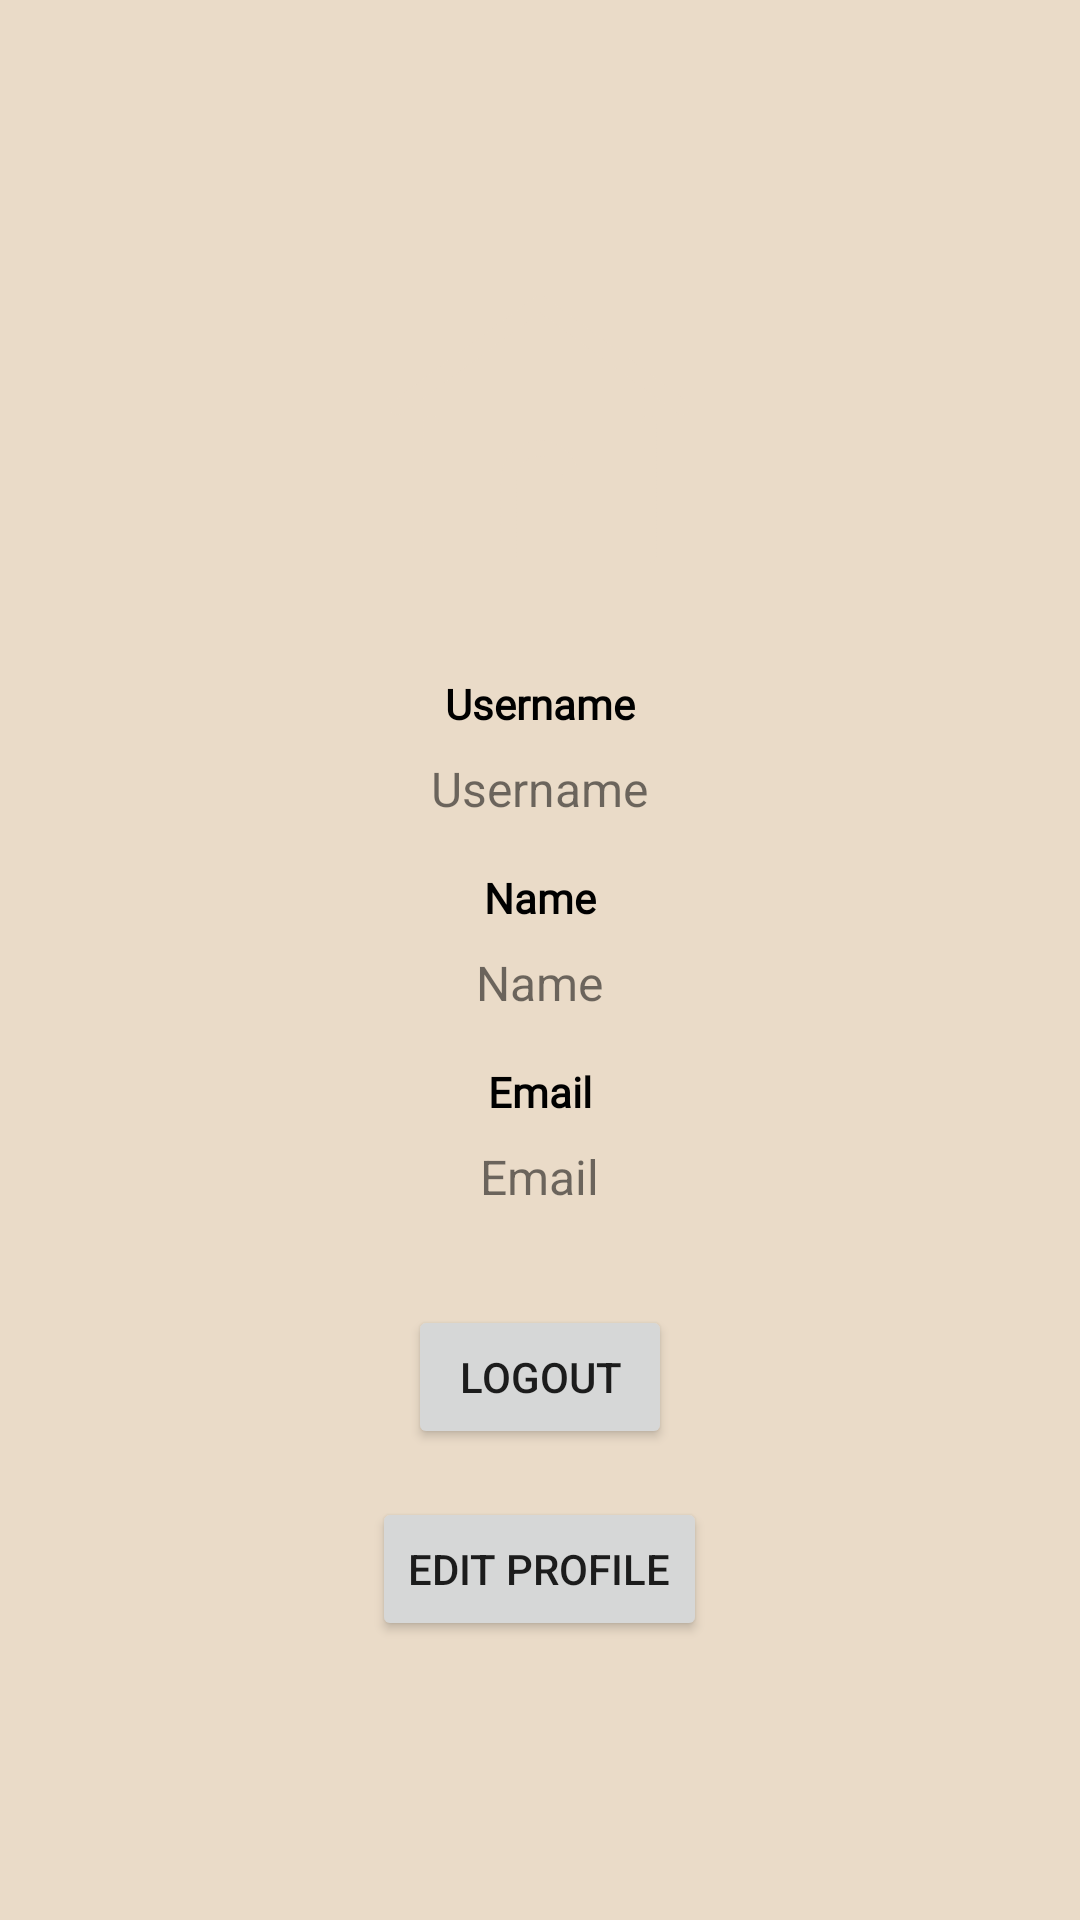

The Android layout XML behind this screen, and the referenced resources:
<!-- AndroidManifest.xml: application theme Theme.Goodreads2 -->
<!-- res/layout/fragment_profile.xml -->
<?xml version="1.0" encoding="utf-8"?>
<LinearLayout xmlns:android="http://schemas.android.com/apk/res/android"
    android:layout_width="match_parent"
    android:layout_height="match_parent"
    android:background="@color/background"
    android:orientation="vertical"
    android:padding="16dp"
    android:gravity="center_vertical">

    <ImageView
        android:id="@+id/profilePic"
        android:layout_width="100dp"
        android:layout_height="100dp"
        android:layout_gravity="center"
        android:contentDescription="Profile Picture"
        android:src="@drawable/home" />

    <TextView
        android:id="@+id/textView1"
        android:layout_width="wrap_content"
        android:layout_height="wrap_content"
        android:layout_marginTop="32dp"
        android:fontFamily="@font/roboto_light"
        android:text="Username"
        android:textAppearance="@style/TextAppearance.AppCompat.Small"
        android:textColor="#000000"
        android:layout_gravity="center"
        android:textStyle="bold"/>

    <TextView
        android:id="@+id/username"
        android:layout_width="wrap_content"
        android:layout_height="wrap_content"
        android:layout_gravity="center"
        android:layout_marginTop="8dp"
        android:text="Username"
        android:textSize="16sp"
         />

    <TextView
        android:id="@+id/textView2"
        android:layout_width="wrap_content"
        android:layout_height="wrap_content"
        android:layout_marginTop="16dp"
        android:fontFamily="@font/roboto_light"
        android:text="Name"
        android:textAppearance="@style/TextAppearance.AppCompat.Small"
        android:textColor="#000000"
        android:layout_gravity="center"
        android:textStyle="bold"/>

    <TextView
        android:id="@+id/name"
        android:layout_width="wrap_content"
        android:layout_height="wrap_content"
        android:layout_gravity="center"
        android:layout_marginTop="8dp"
        android:text="Name"
        android:textSize="16sp" />

    <TextView
        android:id="@+id/textView3"
        android:layout_width="wrap_content"
        android:layout_height="wrap_content"
        android:layout_marginTop="16dp"
        android:fontFamily="@font/roboto_light"
        android:text="Email"
        android:textAppearance="@style/TextAppearance.AppCompat.Small"
        android:textColor="#000000"
        android:layout_gravity="center"
        android:textStyle="bold"/>

    <TextView
        android:id="@+id/email"
        android:layout_width="wrap_content"
        android:layout_height="wrap_content"
        android:layout_gravity="center"
        android:layout_marginTop="8dp"
        android:text="Email"
        android:textSize="16sp" />

    <Button
        android:id="@+id/btnLogout"
        android:layout_width="wrap_content"
        android:layout_height="wrap_content"
        android:layout_gravity="center"
        android:layout_marginTop="32dp"
        android:text="Logout" />

    <Button
        android:id="@+id/btnEditProfile"
        android:layout_width="wrap_content"
        android:layout_height="wrap_content"
        android:layout_gravity="center"
        android:layout_marginTop="16dp"
        android:text="Edit Profile" />

</LinearLayout>
<!-- resources referenced by this layout -->
<resources>
  <color name="background">#EADBC8</color>
  <!-- drawable home: png bitmap (drawable, 15275 bytes) -->
  <style name="Theme.Goodreads2" parent="Theme.MaterialComponents.DayNight.DarkActionBar">
          
          <item name="colorPrimary">@color/primary</item>
          <item name="colorPrimaryVariant">@color/primary_variant</item>
          <item name="colorOnPrimary">@color/white</item>
          
          <item name="colorSecondary">@color/teal_200</item>
          <item name="colorSecondaryVariant">@color/teal_700</item>
          <item name="colorOnSecondary">@color/black</item>
          
          <item name="android:statusBarColor">?attr/colorPrimaryVariant</item>
          
      </style>
  <color name="primary">#322C2B</color>
  <color name="primary_variant">#FCFFE0</color>
  <color name="white">#FFFFFFFF</color>
  <color name="teal_200">#FF03DAC5</color>
  <color name="teal_700">#FF018786</color>
  <color name="black">#FF000000</color>
</resources>
